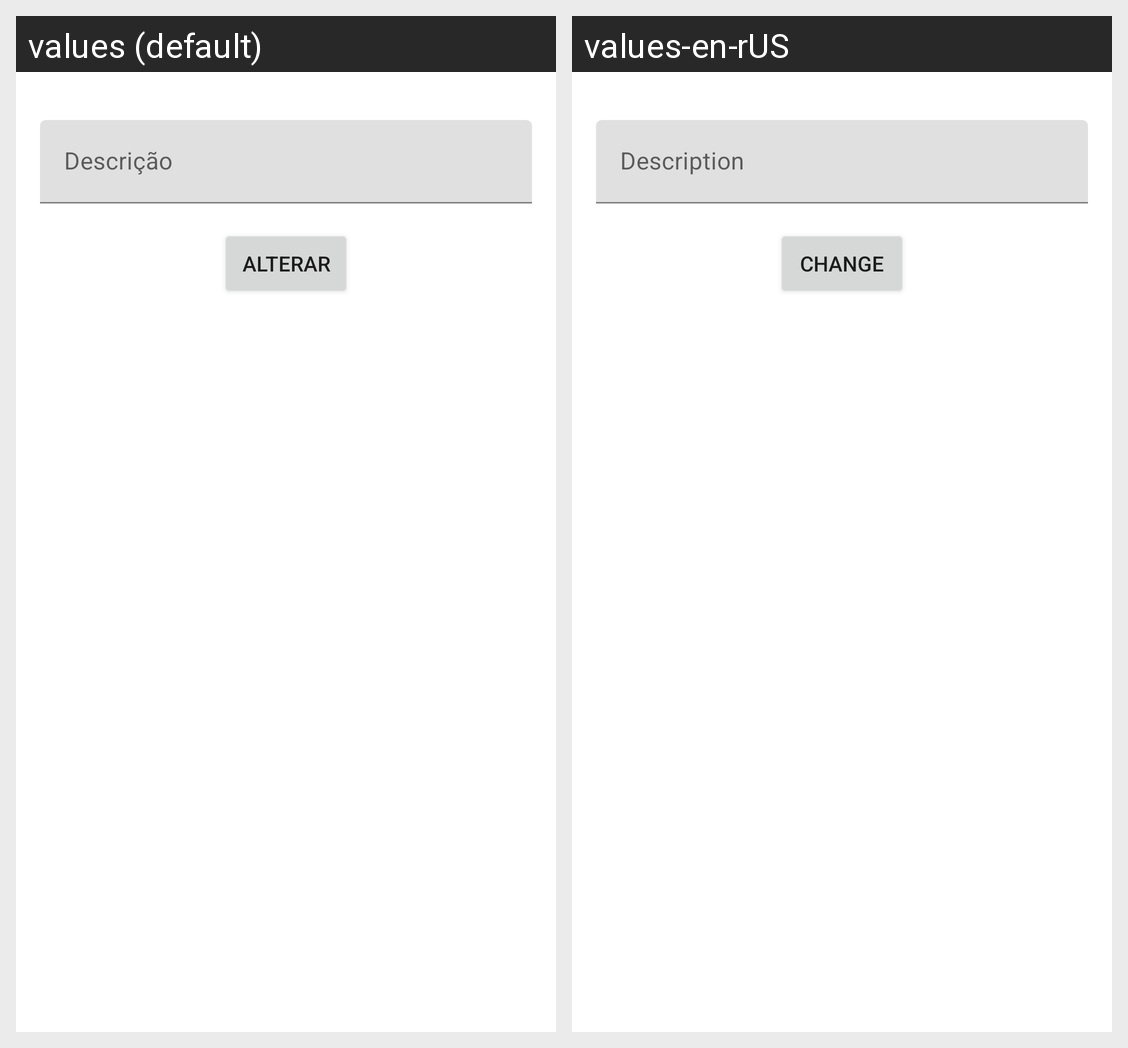

Here is an Android app screen in its default locale and in the app's own translations. Write out the translated-string differences for the strings that appear on this screen.
Android screen res/layout/activity_alterar_tarefa.xml rendered under 2 locales, left to right: values (default), values-en-rUS. Device: Nexus 5 (rendered at 1080×1920; each locale shown at half size, 540×960, under a caption strip naming it); theme Theme.ListadeTarefas.
Strings drawn on this screen, with the default value and each locale's value (text and hints the layout hard-codes, and strings that could not be matched under every locale, appear in the picture but are not listed):

alterar_descricao
  values: Descrição
  values-en-rUS: Description

alterar_botao
  values: Alterar
  values-en-rUS: Change
